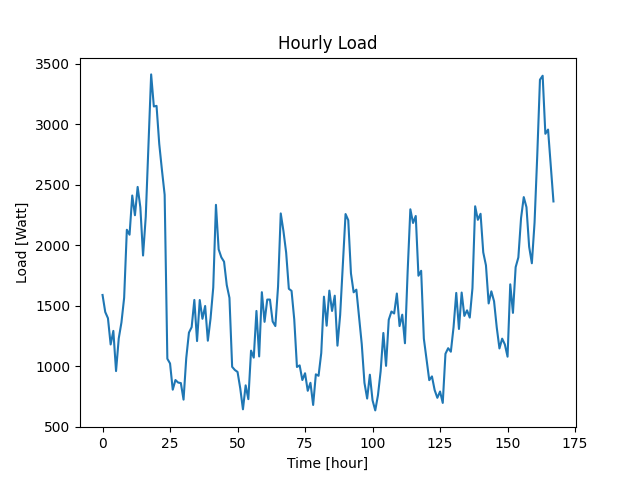

The file beside this chart, header and first rows:
Datetime, Load
2022-04-07 10:48:36, 1589
2022-04-07 11:48:36, 1448
2022-04-07 12:48:36, 1397
2022-04-07 13:48:36, 1180
2022-04-07 14:48:36, 1292
2022-04-07 15:48:36, 960
2022-04-07 16:48:36, 1230
2022-04-07 17:48:36, 1362
2022-04-07 18:48:36, 1566
2022-04-07 19:48:36, 2128
2022-04-07 20:48:36, 2087
2022-04-07 21:48:36, 2411
2022-04-07 22:48:36, 2248
2022-04-07 23:48:36, 2482
2022-04-08 00:48:36, 2314
2022-04-08 01:48:36, 1915
2022-04-08 02:48:36, 2235
2022-04-08 03:48:36, 2812
2022-04-08 04:48:36, 3412
2022-04-08 05:48:36, 3147
2022-04-08 06:48:36, 3152
2022-04-08 07:48:36, 2837
2022-04-08 08:48:36, 2621
2022-04-08 09:48:36, 2417
2022-04-08 10:48:36, 1062
2022-04-08 11:48:36, 1023
2022-04-08 12:48:36, 806
2022-04-08 13:48:36, 886
2022-04-08 14:48:36, 865
2022-04-08 15:48:36, 861
2022-04-08 16:48:36, 724
2022-04-08 17:48:36, 1067
2022-04-08 18:48:36, 1278
2022-04-08 19:48:36, 1323
2022-04-08 20:48:36, 1548
2022-04-08 21:48:36, 1208
2022-04-08 22:48:36, 1547
2022-04-08 23:48:36, 1392
2022-04-09 00:48:36, 1498
2022-04-09 01:48:36, 1211
2022-04-09 02:48:36, 1395
2022-04-09 03:48:36, 1651
2022-04-09 04:48:36, 2334
2022-04-09 05:48:36, 1966
2022-04-09 06:48:36, 1900
2022-04-09 07:48:36, 1864
2022-04-09 08:48:36, 1671
2022-04-09 09:48:36, 1565
2022-04-09 10:48:36, 995
2022-04-09 11:48:36, 969
2022-04-09 12:48:36, 953
2022-04-09 13:48:36, 817
2022-04-09 14:48:36, 644
2022-04-09 15:48:36, 842
2022-04-09 16:48:36, 728
2022-04-09 17:48:36, 1129
2022-04-09 18:48:36, 1071
2022-04-09 19:48:36, 1457
2022-04-09 20:48:36, 1081
2022-04-09 21:48:36, 1612
... 108 more rows
